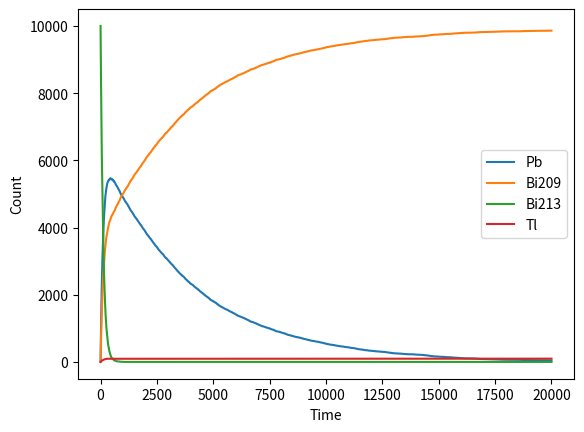

Write Python code to recreate this figure. (Note: this script raises an exception after producing the figure.)
import numpy as np
import matplotlib.pyplot as plt

# Time step in seconds
dt = 1 

# Half-life values in minutes
tau1, tau2, tau3 = 46, 2.2, 3.3 

def decay_type1(N1, N2, N3, N4):
    """Function to simulate change of first isotope"""
    change = np.random.uniform(0,1, size=N1)
    prob = 1 - 2**(-dt / (tau1 * 60))
    change = int(np.sum(np.array(change <= prob )))
    N1 -= change
    N2 += change
    return (N1, N2, N3, N4)

def decay_type2(N1, N2, N3, N4):
    """Function to simulate change of second isotope"""
    change = np.random.uniform(0,1, size=N3)
    prob = 1 - 2**(-dt / (tau2 * 60))
    change = int(np.sum(np.array(change <= prob )))
    N3 -= change
    N1 += change
    return (N1, N2, N3, N4)

def decay_type3(N1, N2, N3, N4):
    """Function to simulate change of third isotope"""
    route = np.random.uniform(0,1, size=N3)
    N1_to_N2 = int(np.sum(route < 0.9791))
    N1_to_N4 = N3 - N1_to_N2 
    # change to N2
    change = np.random.uniform(0,1, size=N1_to_N2)
    prob = 1 - 2**(-dt / (tau3 * 60))
    change = int(np.sum(np.array(change <= prob )))
    N3 -= change
    N2 += change
    # change to N4
    change = np.random.uniform(0,1, size=N1_to_N4)
    prob = 1 - 2**(-dt / (tau3 * 60))
    change = int(np.sum(np.array(change <= prob )))
    N3 -= change
    N4 += change
    return (N1, N2, N3, N4)

# Number of time steps and initialization of arrays for each isotope
t = 20000
steps = t // dt    
N1, N2, N3, N4 = np.zeros(steps+1,dtype=np.int16),np.zeros(steps+1,dtype=np.int16),np.zeros(steps+1,dtype=np.int16),np.zeros(steps+1,dtype=np.int16) 
N1[0], N2[0], N3[0], N4[0] = 0, 0, 10000, 0

# Simulation loop
for i in range(1, steps+1):
    N1[i], N2[i], N3[i], N4[i] = decay_type1(N1[i-1], N2[i-1], N3[i-1], N4[i-1])
    N1[i], N2[i], N3[i], N4[i] = decay_type2(N1[i], N2[i], N3[i], N4[i])
    N1[i], N2[i], N3[i], N4[i] = decay_type3(N1[i], N2[i], N3[i], N4[i])

# Plot results
plt.plot(N1)
plt.plot(N2)
plt.plot(N3)
plt.plot(N4)
plt.legend(['Pb', 'Bi209', 'Bi213', 'Tl'])
plt.xlabel('Time')
plt.ylabel('Count')
plt.savefig('Ques2/Q2.png')
plt.show()

